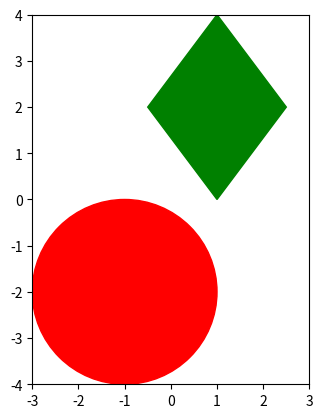

Reproduce this figure in Python.
import math
import matplotlib.pyplot as plt


class Point:
    def __init__(self, x: [int, float], y: [int, float]):
        self.set_x(x)
        self.set_y(y)

    def __str__(self):
        return f"Point({round(self.x, 2)}, {round(self.y, 2)})"

    @property
    def coordinates(self):
        return (self.x, self.y),

    def set_x(self, x):
        if not isinstance(x, (int, float)):
            raise TypeError('Coordinate should be a number')
        self.x = x

    def set_y(self, y):
        if not isinstance(y, (int, float)):
            raise TypeError('Coordinate should be a number')
        self.y = y

    def angle(self, x, y):
        dy = y - self.y
        dx = x - self.x

        return math.atan2(dy, dx)

    def get_circle(self, radius):
        return Circle(self.x, self.y, radius)

    def get_rhombus(self, d1, d2):
        return Rhombus(self.x, self.y, d1, d2)


class Rhombus(Point):
    def __init__(self, x: [int, float], y: [int, float], d1: [int, float], d2: [int, float]):
        super().__init__(x, y)
        self.set_d1(d1)
        self.set_d2(d2)

    def __str__(self):
        return f"Rhombus(center={self.center}, diagonals={self.diagonals})"

    @property
    def coordinates(self):
        x, y, d1, d2 = self.x, self.y, self.d1, self.d2
        return (x + d1 / 2, y), (x, y + d2 / 2), (x - d1 / 2, y), (x, y - d2 / 2)

    @property
    def center(self):
        return self.coordinates

    @property
    def diagonals(self):
        return self.coordinates

    def set_d1(self, d1):
        if not isinstance(d1, (int, float)):
            raise TypeError('Length should be a number')
        self.d1 = d1

    def set_d2(self, d2):
        if not isinstance(d2, (int, float)):
            raise TypeError('Length should be a number')
        self.d2 = d2

    def get_figures(self):
        return [plt.Polygon(self.coordinates, color='green')]

    def get_point(self):
        return Point(self.x, self.y)


class Circle(Point):
    def __init__(self, x: [int, float], y: [int, float], r: [int, float]):
        super().__init__(x, y)
        self.set_radius(r)

    def __str__(self):
        return f"Circle(center={str(self.center)}, radius={round(self.raduis, 2)})"

    @property
    def coordinates(self):
        return (self.x + self.raduis, self.y + self.raduis), (self.x - self.raduis, self.y - self.raduis)

    @property
    def center(self):
        return self.x, self.y

    def set_radius(self, r):
        if not isinstance(r, (int, float)):
            raise TypeError('Radius should be a number')
        self.raduis = r

    def get_figures(self):
        return [plt.Circle(self.center, self.raduis, color='red')]

    def get_point(self):
        return Point(self.x, self.y)


class InscribedRegularTriangle(Circle):
    def __init__(self, x: [int, float], y: [int, float], r: [int, float], v: Point):
        super().__init__(x, y, r)
        self.set_vertices(v)

    def __str__(self):
        return f"InscribedRegularTriangle({[str(v) for v in self.vertices]})"

    @property
    def vertices(self):
        return self.v1, self.v2, self.v3

    def validate_point_on_circle(self, d: Point):
        if not math.isclose((d.x - self.x) ** 2 + (d.y - self.y) ** 2, self.raduis ** 2):
            raise ValueError("Dot is not on circle")

    def set_vertices(self, vertex: Point):
        self.validate_point_on_circle(vertex)

        dx = vertex.x - self.x
        dy = vertex.y - self.y

        # rotate initial vertex 120 degrees against center
        turn_angle = 2 * math.pi / 3
        v2_x = math.cos(turn_angle) * dx - math.sin(turn_angle) * dy + self.x
        v2_y = math.sin(turn_angle) * dx + math.cos(turn_angle) * dy + self.y

        vertex_2 = Point(v2_x, v2_y)
        self.validate_point_on_circle(vertex_2)

        # rotate initial vertex 240 degrees against center
        turn_angle = 4 * math.pi / 3
        v3_x = math.cos(turn_angle) * dx - math.sin(turn_angle) * dy + self.x
        v3_y = math.sin(turn_angle) * dx + math.cos(turn_angle) * dy + self.y

        vertex_3 = Point(v3_x, v3_y)
        self.validate_point_on_circle(vertex_3)

        self.v1 = vertex
        self.v2 = Point(v2_x, v2_y)
        self.v3 = Point(v3_x, v3_y)

    def get_figures(self):
        circle = plt.Circle(self.center, self.raduis, color='red')
        triangle = plt.Polygon([v.coordinates for v in self.vertices], color='blue')

        return [circle, triangle]


class Image:
    def __init__(self, *args):
        self.items = []

        for item in args:
            self.add_item(item)

    def add_item(self, item):
        self.items.append(item)

    @property
    def count(self):
        return len(self.items)

    def get_all_figures(self):
        figures = []
        try:
            for item in self.items:
                if isinstance(item, (Circle, Rhombus, InscribedRegularTriangle)):
                    figures.extend(item.get_figures())
        except:
            pass

        return figures

    def plot(self):
        fig, ax = plt.subplots()

        min_x, max_x, min_y, max_y = 0, 0, 0, 0
        for item in self.items:
            for coord in item.coordinates:
                min_x = min(min_x, coord[0])
                min_y = min(min_y, coord[1])
                max_x = max(max_x, coord[0])
                max_y = max(max_y, coord[1])

        for figure in self.get_all_figures():
            ax.add_artist(figure)

        ax.set_xlim((min_x, max_x))
        ax.set_ylim((min_y, max_y))
        ax.set_aspect('equal')
        plt.show()


if __name__ == '__main__':
    p = Point(-1, -2)
    c = p.get_circle(2)
    r = Rhombus(1, 2, 3, 4)
    i = InscribedRegularTriangle(2, 2, 1, Point(3, 2))
    img = Image(c, r, i)
    img.plot()
